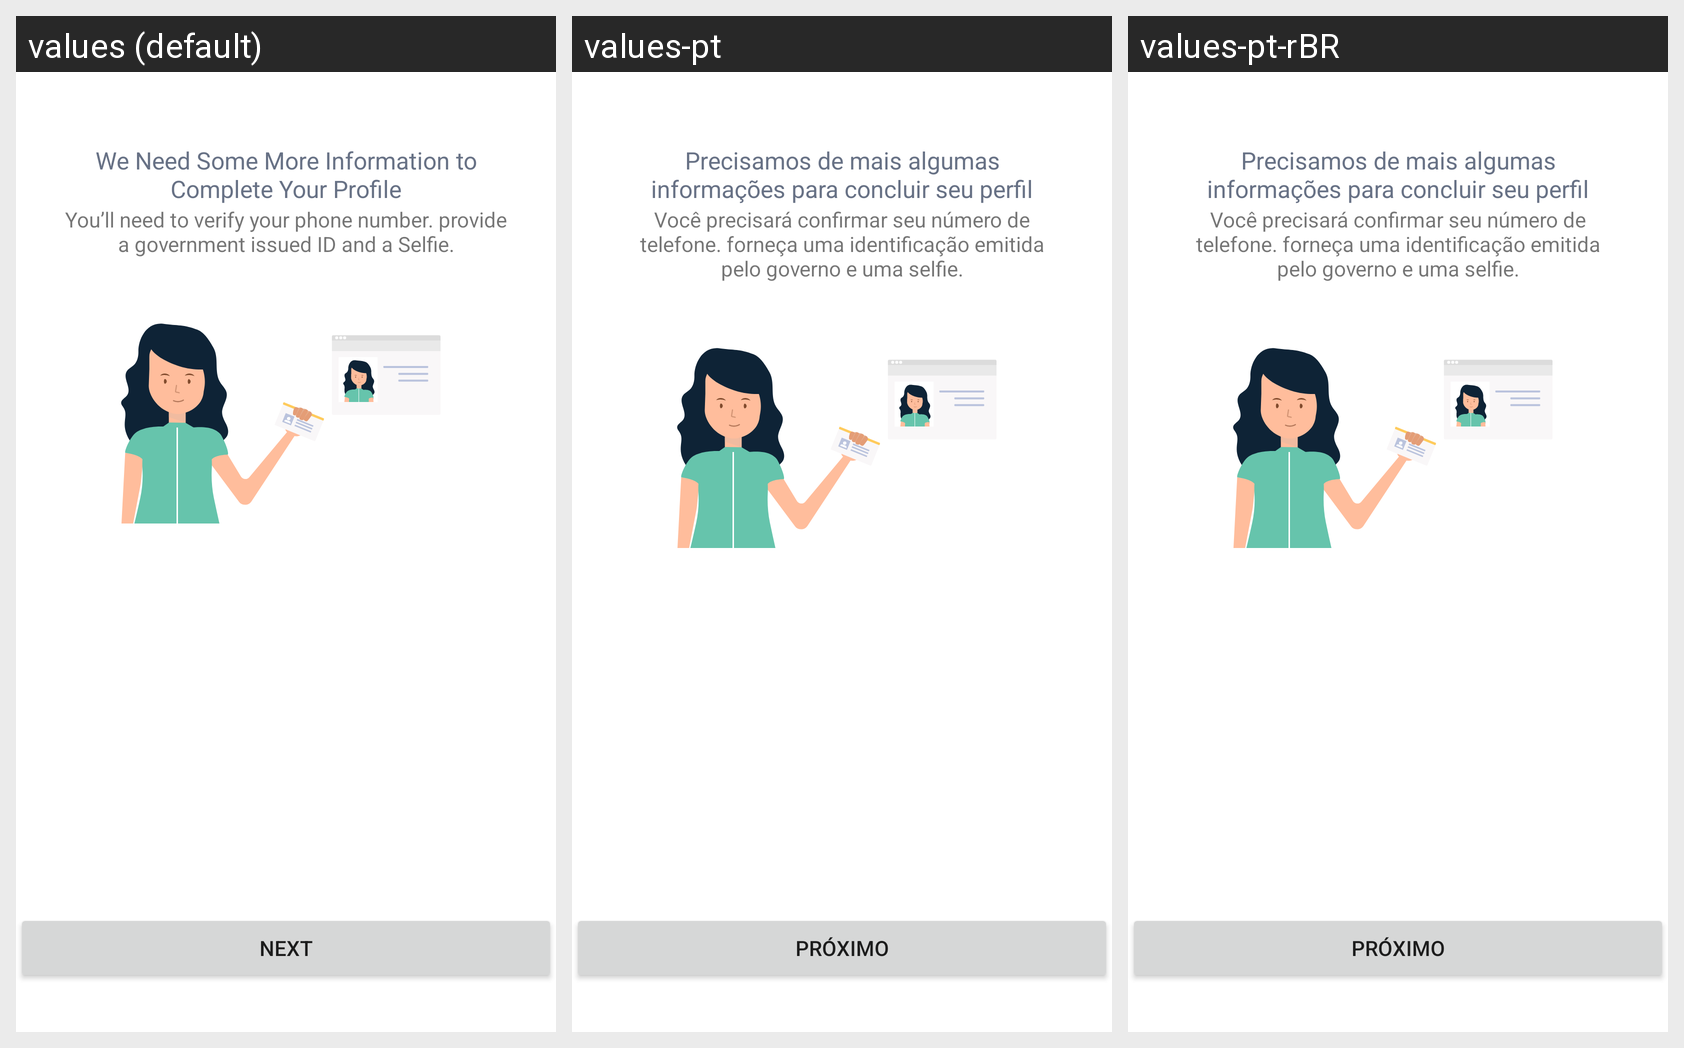

Here is an Android app screen in its default locale and in the app's own translations. Write out the translated-string differences for the strings that appear on this screen.
Android screen res/layout/fragment_kyc_more_info_splash.xml rendered under 3 locales, left to right: values (default), values-pt, values-pt-rBR. Device: Nexus 5 (rendered at 1080×1920; each locale shown at half size, 540×960, under a caption strip naming it); theme AppTheme.
Other locales in the repository, not shown: values-de, values-es, values-fr, values-it, values-ru, values-tr.
Strings drawn on this screen, with the default value and each locale's value (text and hints the layout hard-codes, and strings that could not be matched under every locale, appear in the picture but are not listed):

kyc_more_info_splash_header
  values: We Need Some More Information to Complete Your Profile
  values-pt: Precisamos de mais algumas informações para concluir seu perfil
  values-pt-rBR: Precisamos de mais algumas informações para concluir seu perfil  [from values-pt]

kyc_more_info_splash_subtitle
  values: You’ll need to verify your phone number. provide a government issued ID and a Selfie.
  values-pt: Você precisará confirmar seu número de telefone. forneça uma identificação emitida pelo governo e uma selfie.
  values-pt-rBR: Você precisará confirmar seu número de telefone. forneça uma identificação emitida pelo governo e uma selfie.  [from values-pt]

kyc_profile_next
  values: Next
  values-pt: Próximo
  values-pt-rBR: Próximo  [from values-pt]
